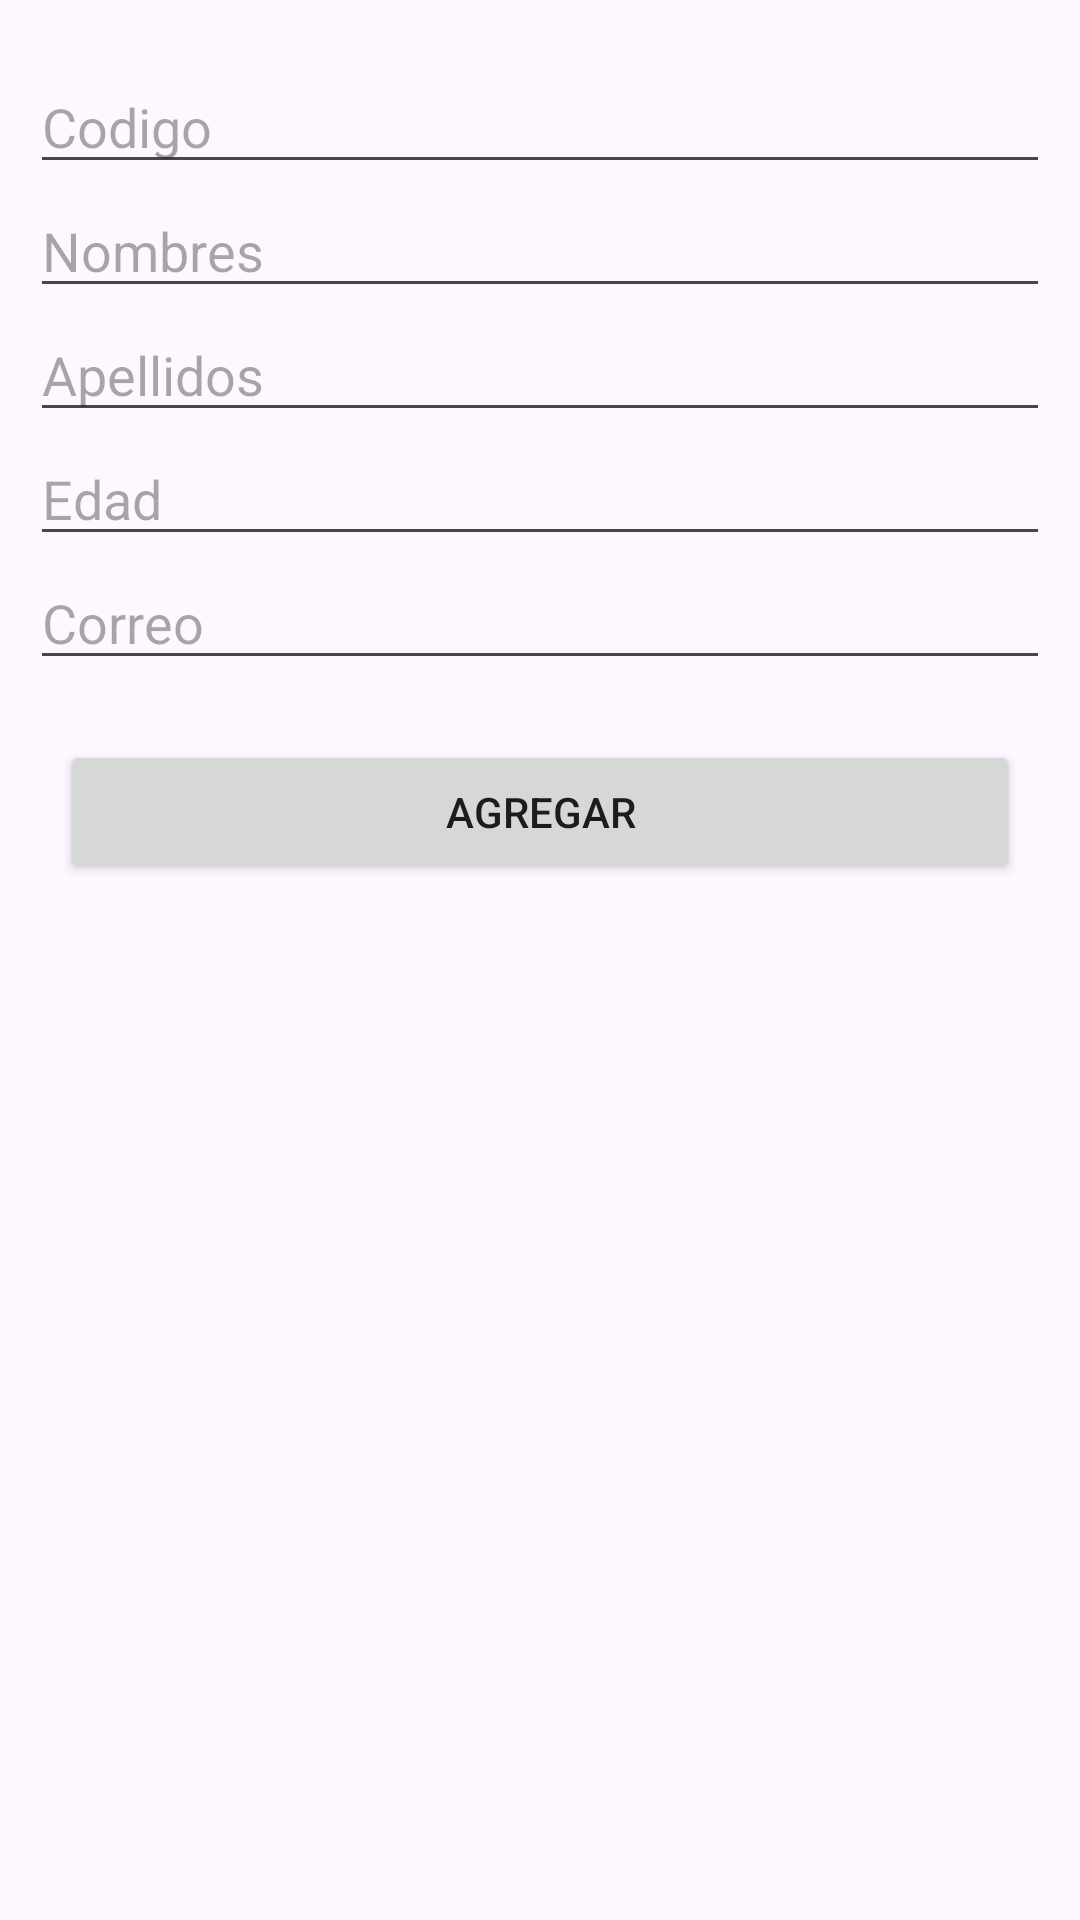

Here is an Android app screen rendered from its layout file. Give the layout XML and the strings, colors and styles it references.
<!-- AndroidManifest.xml: application theme Theme.MyApp2P23PM01 -->
<!-- res/layout/activity_crear.xml -->
<?xml version="1.0" encoding="utf-8"?>
<androidx.constraintlayout.widget.ConstraintLayout xmlns:android="http://schemas.android.com/apk/res/android"
    xmlns:app="http://schemas.android.com/apk/res-auto"
    xmlns:tools="http://schemas.android.com/tools"
    android:layout_width="match_parent"
    android:layout_height="match_parent"
    tools:context=".ActivityCrear">

    <EditText
        android:id="@+id/codigo"
        android:layout_width="0dp"
        android:layout_height="wrap_content"
        android:layout_marginStart="10dp"
        android:layout_marginTop="20dp"
        android:layout_marginEnd="10dp"
        android:ems="10"
        android:hint="Codigo"
        android:inputType="number"
        app:layout_constraintEnd_toEndOf="parent"
        app:layout_constraintStart_toStartOf="parent"
        app:layout_constraintTop_toTopOf="parent" />

    <EditText
        android:id="@+id/nombres"
        android:layout_width="0dp"
        android:layout_height="wrap_content"
        android:layout_marginStart="10dp"
        android:layout_marginEnd="10dp"
        android:ems="10"
        android:hint="Nombres"
        android:inputType="text|textPersonName"
        app:layout_constraintEnd_toEndOf="parent"
        app:layout_constraintStart_toStartOf="parent"
        app:layout_constraintTop_toBottomOf="@+id/codigo" />

    <EditText
        android:id="@+id/apellidos"
        android:layout_width="0dp"
        android:layout_height="wrap_content"
        android:layout_marginStart="10dp"
        android:layout_marginEnd="10dp"
        android:ems="10"
        android:hint="Apellidos"
        android:inputType="text|textPersonName"
        app:layout_constraintEnd_toEndOf="parent"
        app:layout_constraintStart_toStartOf="parent"
        app:layout_constraintTop_toBottomOf="@+id/nombres" />

    <EditText
        android:id="@+id/edad"
        android:layout_width="0dp"
        android:layout_height="wrap_content"
        android:layout_marginStart="10dp"
        android:layout_marginEnd="10dp"
        android:ems="10"
        android:hint="Edad"
        android:inputType="number"
        app:layout_constraintEnd_toEndOf="parent"
        app:layout_constraintStart_toStartOf="parent"
        app:layout_constraintTop_toBottomOf="@+id/apellidos" />

    <EditText
        android:id="@+id/correo"
        android:layout_width="0dp"
        android:layout_height="wrap_content"
        android:layout_marginStart="10dp"
        android:layout_marginEnd="10dp"
        android:ems="10"
        android:hint="Correo"
        android:inputType="text|textEmailAddress"
        app:layout_constraintEnd_toEndOf="parent"
        app:layout_constraintStart_toStartOf="parent"
        app:layout_constraintTop_toBottomOf="@+id/edad" />

    <Button
        android:id="@+id/btnAgregar"
        android:layout_width="0dp"
        android:layout_height="wrap_content"
        android:layout_marginStart="20dp"
        android:layout_marginTop="20dp"
        android:layout_marginEnd="20dp"
        android:text="@string/btn_agregar"
        app:layout_constraintEnd_toEndOf="parent"
        app:layout_constraintStart_toStartOf="parent"
        app:layout_constraintTop_toBottomOf="@+id/correo" />
</androidx.constraintlayout.widget.ConstraintLayout>
<!-- resources referenced by this layout -->
<resources>
  <string name="btn_agregar">Agregar</string>
  <style name="Theme.MyApp2P23PM01" parent="Base.Theme.MyApp2P23PM01" />
  <style name="Base.Theme.MyApp2P23PM01" parent="Theme.Material3.DayNight.NoActionBar">
          
          
      </style>
</resources>
